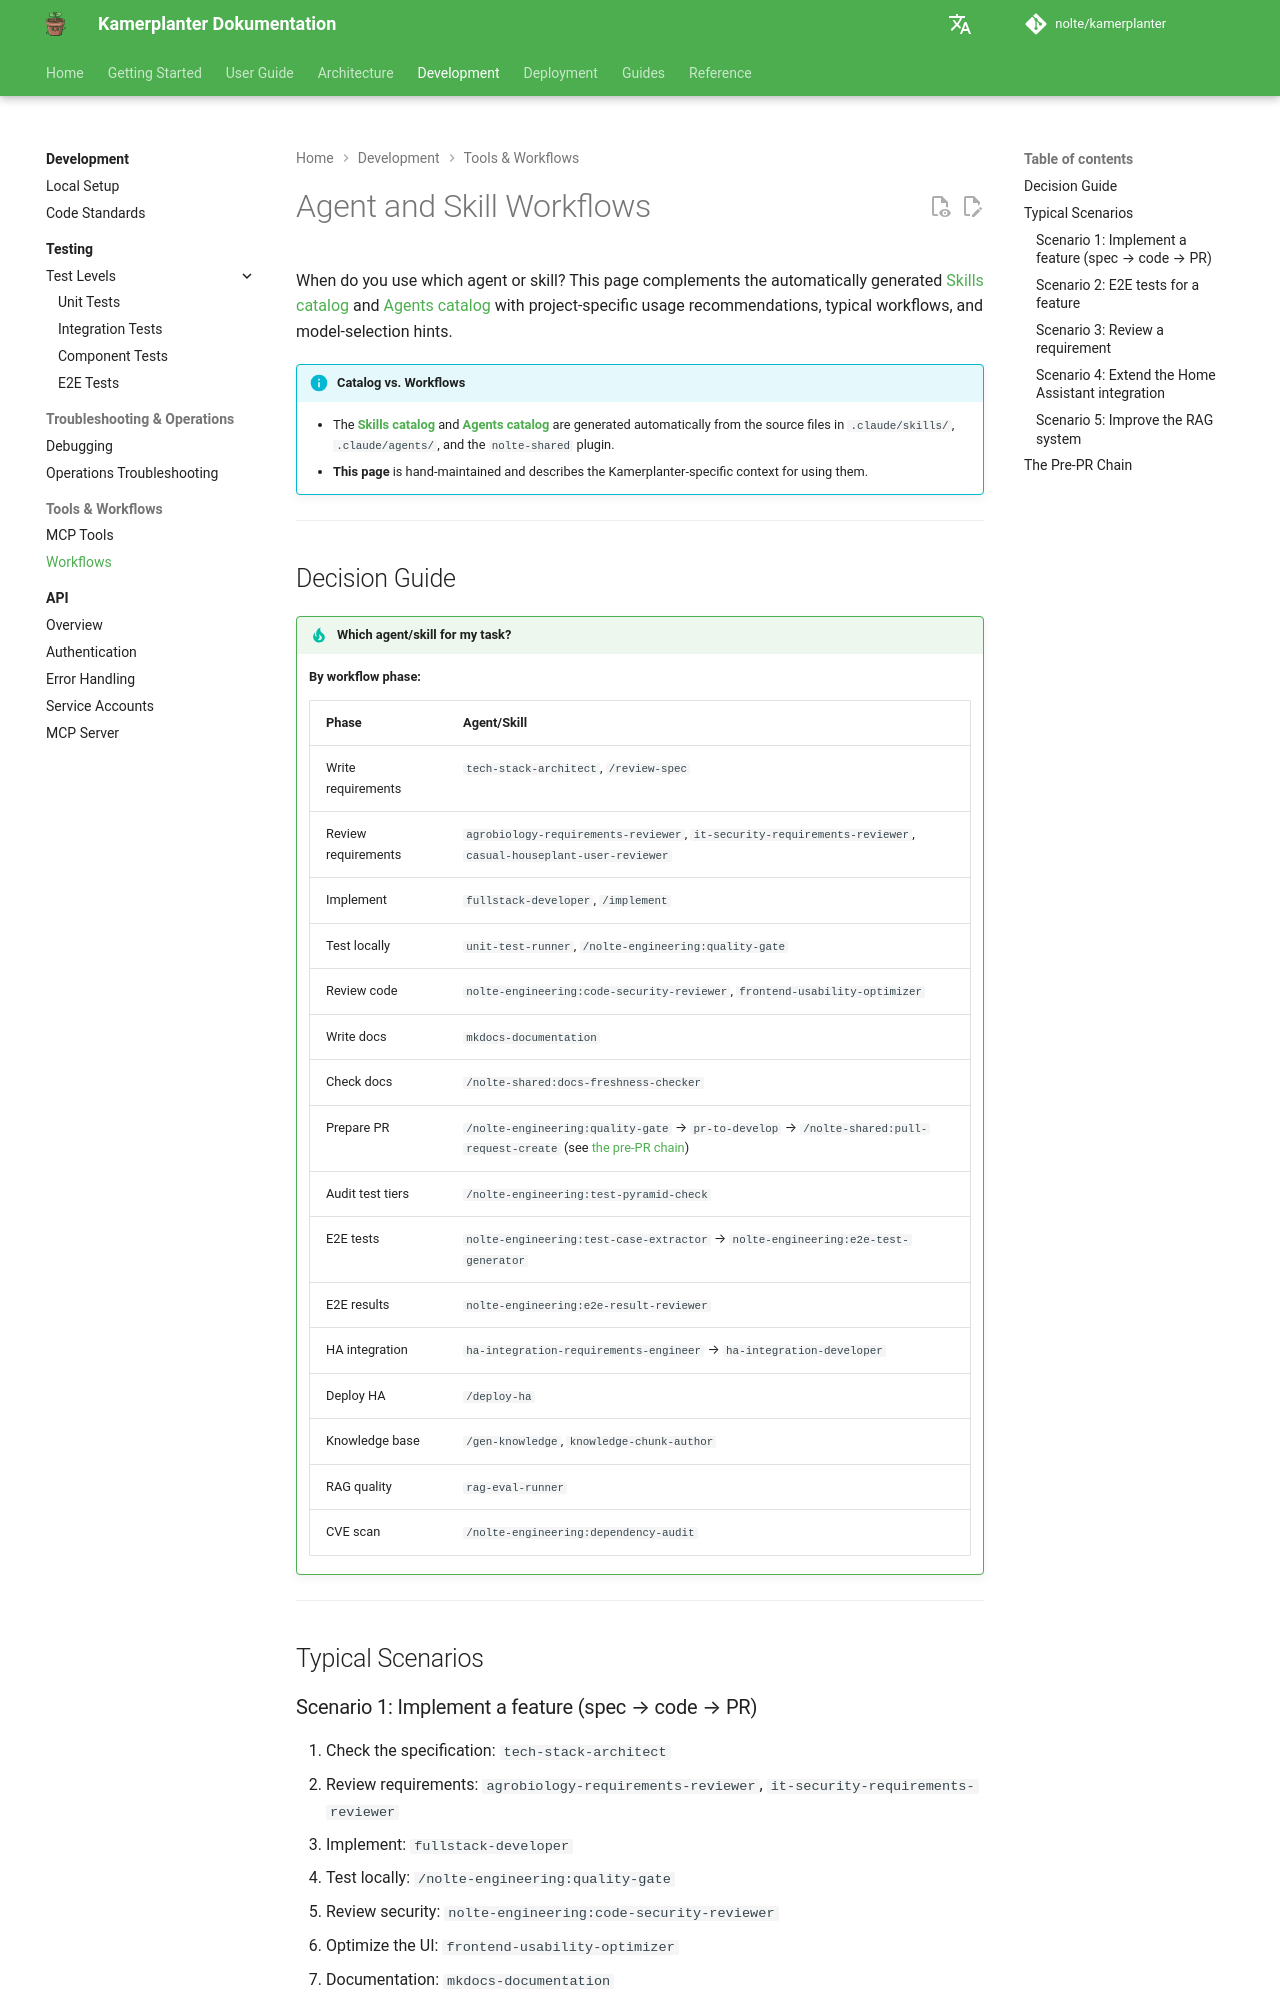

repository: nolte/kamerplanter · page: en/development/workflows/index.html · generator: mkdocs

---
title: Agent and Skill Workflows
description: Decision guide and typical scenarios for Claude Code agents and skills in the Kamerplanter project
---

# Agent and Skill Workflows

When do you use which agent or skill? This page complements the automatically generated [Skills catalog](../../skills/) and [Agents catalog](../../agents/) with project-specific usage recommendations, typical workflows, and model-selection hints.

!!! info "Catalog vs. Workflows"
    - The **[Skills catalog](../../skills/)** and **[Agents catalog](../../agents/)** are generated automatically from the source files in `.claude/skills/`, `.claude/agents/`, and the `nolte-shared` plugin.
    - **This page** is hand-maintained and describes the Kamerplanter-specific context for using them.

---

## Decision Guide

!!! tip "Which agent/skill for my task?"

    **By workflow phase:**

    | Phase | Agent/Skill |
    |-------|-------------|
    | Write requirements | `tech-stack-architect`, `/review-spec` |
    | Review requirements | `agrobiology-requirements-reviewer`, `it-security-requirements-reviewer`, `casual-houseplant-user-reviewer` |
    | Implement | `fullstack-developer`, `/implement` |
    | Test locally | `unit-test-runner`, `/nolte-engineering:quality-gate` |
    | Review code | `nolte-engineering:code-security-reviewer`, `frontend-usability-optimizer` |
    | Write docs | `mkdocs-documentation` |
    | Check docs | `/nolte-shared:docs-freshness-checker` |
    | Prepare PR | `/nolte-engineering:quality-gate` → `pr-to-develop` → `/nolte-shared:pull-request-create` (see [the pre-PR chain](#the-pre-pr-chain)) |
    | Audit test tiers | `/nolte-engineering:test-pyramid-check` |
    | E2E tests | `nolte-engineering:test-case-extractor` → `nolte-engineering:e2e-test-generator` |
    | E2E results | `nolte-engineering:e2e-result-reviewer` |
    | HA integration | `ha-integration-requirements-engineer` → `ha-integration-developer` |
    | Deploy HA | `/deploy-ha` |
    | Knowledge base | `/gen-knowledge`, `knowledge-chunk-author` |
    | RAG quality | `rag-eval-runner` |
    | CVE scan | `/nolte-engineering:dependency-audit` |

---

## Typical Scenarios

### Scenario 1: Implement a feature (spec → code → PR)

1. Check the specification: `tech-stack-architect`
2. Review requirements: `agrobiology-requirements-reviewer`, `it-security-requirements-reviewer`
3. Implement: `fullstack-developer`
4. Test locally: `/nolte-engineering:quality-gate`
5. Review security: `nolte-engineering:code-security-reviewer`
6. Optimize the UI: `frontend-usability-optimizer`
7. Documentation: `mkdocs-documentation`
8. Prepare the PR: [the pre-PR chain](#the-pre-pr-chain), then `/nolte-shared:pull-request-create`
